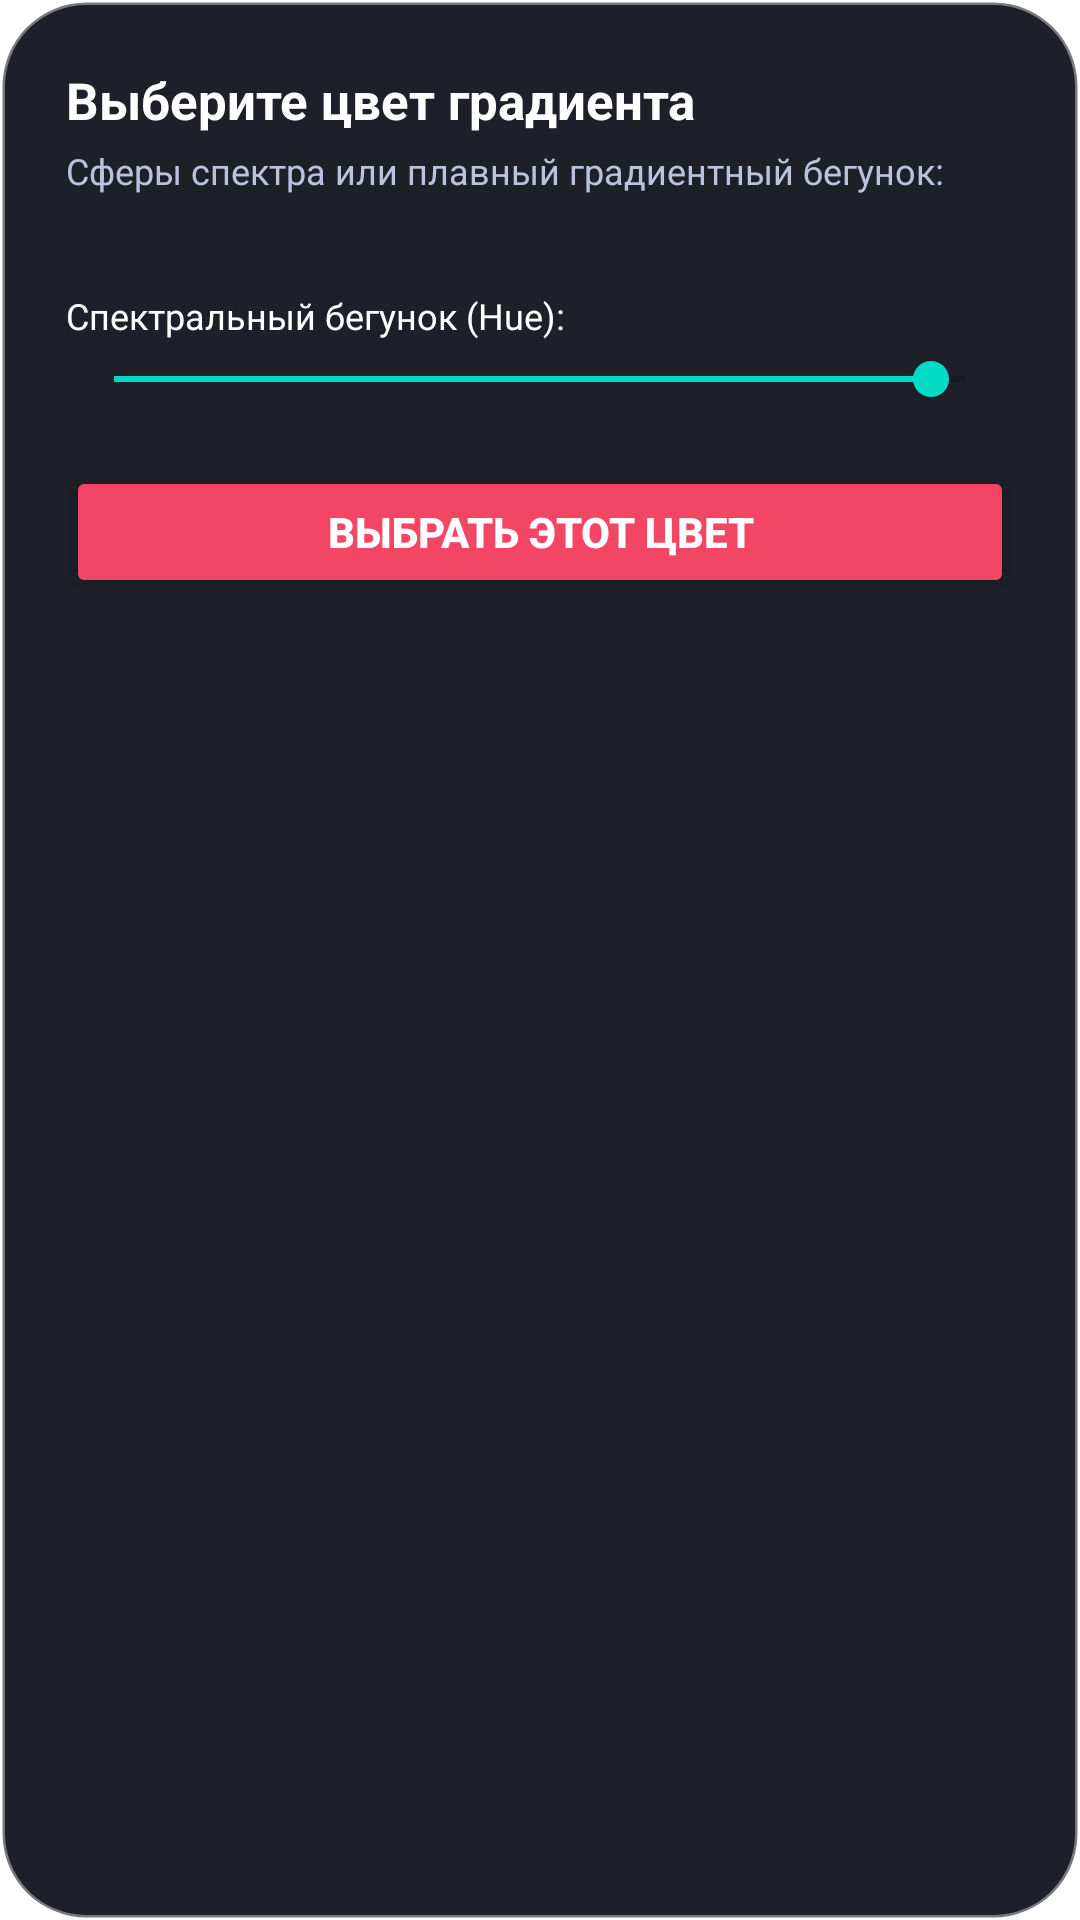

This screen was rendered from an Android layout file. Write that file and the resources it references.
<!-- AndroidManifest.xml: application theme Theme.LinuxDock -->
<!-- res/layout/dialog_color_palette.xml -->
<?xml version="1.0" encoding="utf-8"?>
<LinearLayout xmlns:android="http://schemas.android.com/apk/res/android"
    android:layout_width="380dp"
    android:layout_height="wrap_content"
    android:background="@drawable/bg_glass_dialog"
    android:orientation="vertical"
    android:padding="22dp"
    android:layout_gravity="center">

    <TextView
        android:id="@+id/tvPaletteTitle"
        android:layout_width="wrap_content"
        android:layout_height="wrap_content"
        android:text="Выберите цвет градиента"
        android:textColor="#FFFFFF"
        android:textSize="17sp"
        android:textStyle="bold"
        android:layout_marginBottom="4dp" />

    <TextView
        android:layout_width="wrap_content"
        android:layout_height="wrap_content"
        android:text="Сферы спектра или плавный градиентный бегунок:"
        android:textColor="#BAC2DE"
        android:textSize="12sp"
        android:layout_marginBottom="16dp" />

    <GridLayout
        android:id="@+id/gridPalette"
        android:layout_width="wrap_content"
        android:layout_height="wrap_content"
        android:columnCount="7"
        android:layout_gravity="center"
        android:layout_marginBottom="16dp" />

    <TextView
        android:layout_width="wrap_content"
        android:layout_height="wrap_content"
        android:text="Спектральный бегунок (Hue):"
        android:textColor="#FFFFFF"
        android:textSize="12sp"
        android:layout_marginBottom="4dp" />

    <SeekBar
        android:id="@+id/seekHue"
        android:layout_width="match_parent"
        android:layout_height="wrap_content"
        android:max="360"
        android:progress="345"
        android:layout_marginBottom="20dp" />

    <Button
        android:id="@+id/btnClosePalette"
        android:layout_width="match_parent"
        android:layout_height="44dp"
        android:text="Выбрать этот цвет"
        android:textColor="#FFFFFF"
        android:backgroundTint="#F34664"
        android:textStyle="bold" />
</LinearLayout>
<!-- resources referenced by this layout -->
<resources>
  <!-- drawable bg_glass_dialog (drawable) -->
  <?xml version="1.0" encoding="utf-8"?>
  <shape xmlns:android="http://schemas.android.com/apk/res/android">
      <corners android:radius="28dp" />
      <solid android:color="#F211131E" />
      <stroke android:width="1.5dp" android:color="#66FFFFFF" />
  </shape>
  <style name="Theme.LinuxDock" parent="Theme.MaterialComponents.DayNight.NoActionBar">
          <item name="android:statusBarColor">#1E1E2E</item>
      </style>
</resources>
